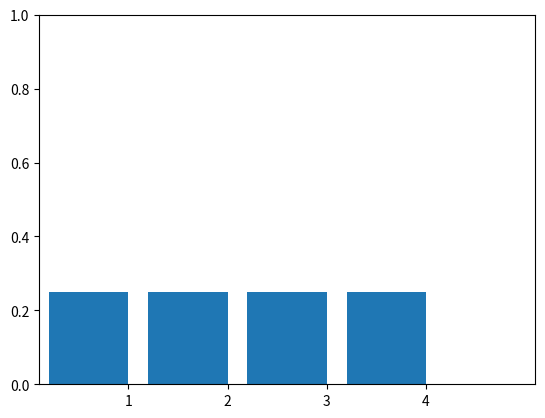
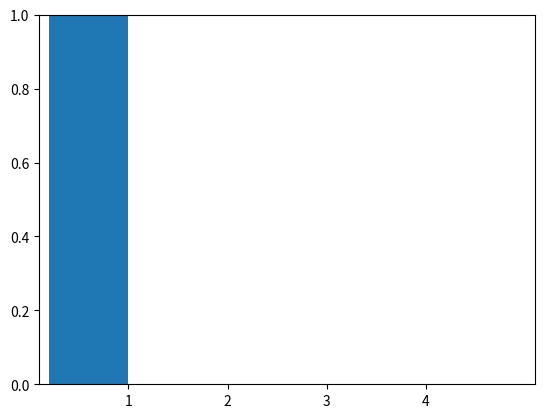

Here is the Python script that generated these plots, in order:
#!/usr/bin/env python

import numpy as np
import matplotlib.pylab as pl

pl.bar(np.arange(4) + 0.5, [0.25] * 4)
pl.axis([0, 5, 0, 1])
pl.xticks(np.arange(4) + 0.9, np.arange(4) + 1)
pl.savefig('discreteProbDistFig_a.png')

pl.figure()
pl.bar(0.5, 1)
pl.axis([0, 5, 0, 1])
pl.xticks(np.arange(4) + 0.9, np.arange(4) + 1)
pl.savefig('discreteProbDistFig_b.png')
pl.show()
